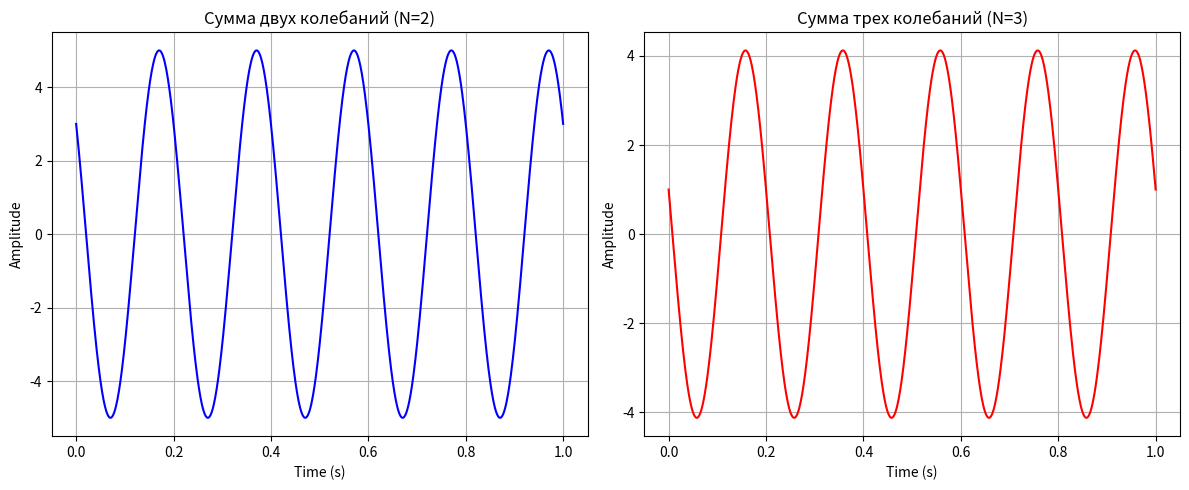

Here is the Python script that generated this plot:
import matplotlib.pyplot as plt
import numpy as np

f0 = 5  
t = np.linspace(0, 1, 1000)

A1, phi1 = 3.0, 0
A2, phi2 = 4.0, np.pi / 2
x1 = A1 * np.cos(2 * np.pi * f0 * t + phi1)
x2 = A2 * np.cos(2 * np.pi * f0 * t + phi2)
x_sum2 = x1 + x2

A3, phi3 = 2.0, np.pi
x3 = A3 * np.cos(2 * np.pi * f0 * t + phi3)
x_sum3 = x1 + x2 + x3

plt.figure(figsize=(12, 5))

plt.subplot(1, 2, 1)
plt.plot(t, x_sum2, color='b')
plt.title('Сумма двух колебаний (N=2)')
plt.xlabel('Time (s)')
plt.ylabel('Amplitude')
plt.grid(True)

plt.subplot(1, 2, 2)
plt.plot(t, x_sum3, color='r')
plt.title('Сумма трех колебаний (N=3)')
plt.xlabel('Time (s)')
plt.ylabel('Amplitude')
plt.grid(True)

plt.tight_layout()
plt.show()
